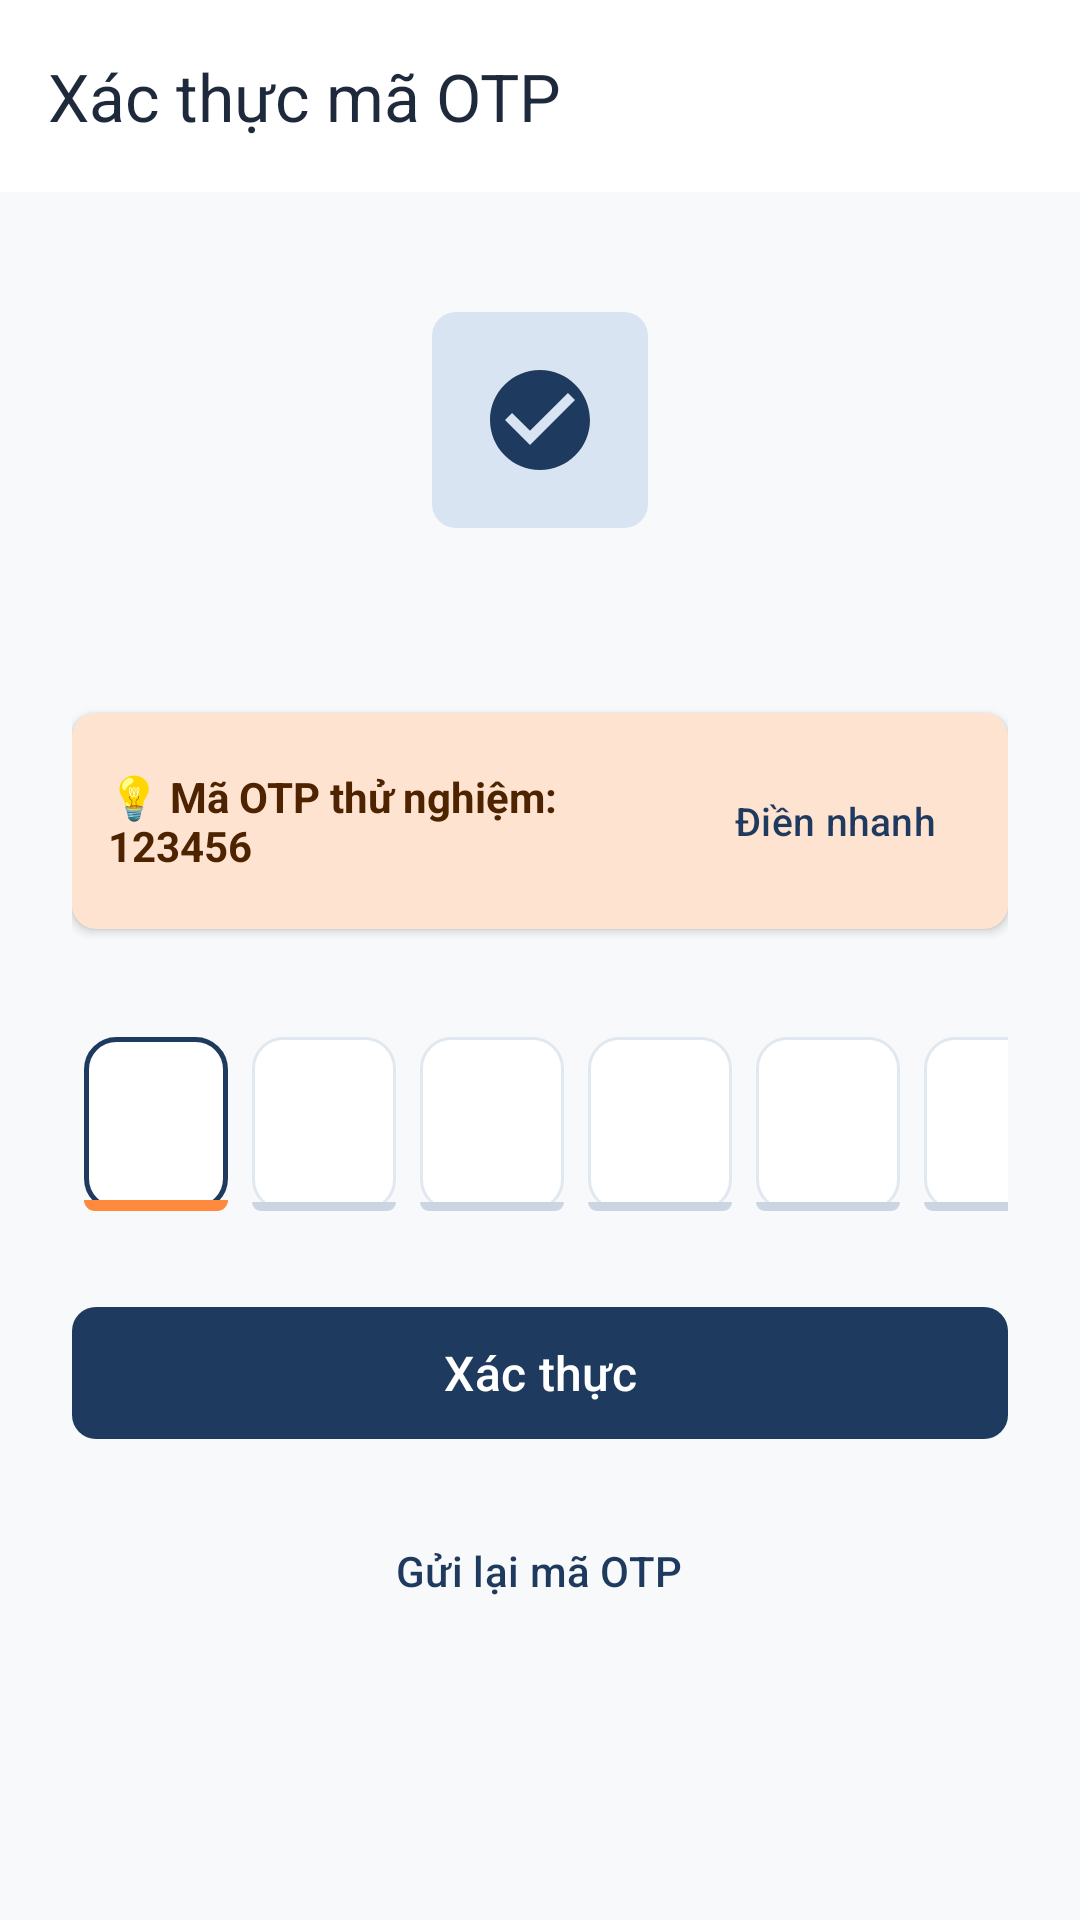

Reconstruct the res/layout file that produces this screen, plus the resources it refers to.
<!-- AndroidManifest.xml: application theme Theme.StayHub -->
<!-- res/layout/activity_otp_verification.xml -->
<?xml version="1.0" encoding="utf-8"?>
<androidx.coordinatorlayout.widget.CoordinatorLayout
    xmlns:android="http://schemas.android.com/apk/res/android"
    xmlns:app="http://schemas.android.com/apk/res-auto"
    xmlns:tools="http://schemas.android.com/tools"
    android:layout_width="match_parent"
    android:layout_height="match_parent"
    android:background="@color/background">

    <com.google.android.material.appbar.AppBarLayout
        android:layout_width="match_parent"
        android:layout_height="wrap_content"
        android:background="@color/surface">

        <com.google.android.material.appbar.MaterialToolbar
            android:id="@+id/toolbar"
            android:layout_width="match_parent"
            android:layout_height="?attr/actionBarSize"
            app:navigationIcon="@drawable/ic_arrow_back"
            app:navigationIconTint="@color/primary"
            app:title="@string/otp_title"
            app:titleTextColor="@color/text_primary" />

    </com.google.android.material.appbar.AppBarLayout>

    <androidx.core.widget.NestedScrollView
        android:layout_width="match_parent"
        android:layout_height="match_parent"
        android:fillViewport="true"
        app:layout_behavior="@string/appbar_scrolling_view_behavior">

        <LinearLayout
            android:layout_width="match_parent"
            android:layout_height="wrap_content"
            android:gravity="center_horizontal"
            android:orientation="vertical"
            android:padding="@dimen/spacing_24">

            
            <ImageView
                android:layout_width="72dp"
                android:layout_height="72dp"
                android:layout_marginTop="@dimen/spacing_16"
                android:background="@drawable/bg_image_placeholder"
                android:backgroundTint="@color/primary_container"
                android:contentDescription="@string/otp_title"
                android:padding="@dimen/spacing_16"
                android:src="@drawable/ic_check_circle"
                app:tint="@color/primary" />

            <TextView
                android:id="@+id/tvOtpSubtitle"
                android:layout_width="wrap_content"
                android:layout_height="wrap_content"
                android:layout_marginTop="@dimen/spacing_16"
                android:gravity="center"
                android:textColor="@color/text_secondary"
                android:textSize="@dimen/text_size_body_large"
                tools:text="Mã OTP gồm 6 chữ số đã được gửi đến 0912345678" />

            
            <com.google.android.material.card.MaterialCardView
                android:id="@+id/cardMockOtp"
                android:layout_width="match_parent"
                android:layout_height="wrap_content"
                android:layout_marginTop="@dimen/spacing_24"
                app:cardBackgroundColor="@color/secondary_container"
                app:cardCornerRadius="@dimen/spacing_8"
                app:strokeWidth="0dp">

                <LinearLayout
                    android:layout_width="match_parent"
                    android:layout_height="wrap_content"
                    android:gravity="center_vertical"
                    android:orientation="horizontal"
                    android:padding="@dimen/spacing_12">

                    <TextView
                        android:id="@+id/tvMockOtpHint"
                        android:layout_width="0dp"
                        android:layout_height="wrap_content"
                        android:layout_weight="1"
                        android:text="💡 Mã OTP thử nghiệm: 123456"
                        android:textColor="@color/on_secondary_container"
                        android:textSize="@dimen/text_size_body_medium"
                        android:textStyle="bold" />

                    <com.google.android.material.button.MaterialButton
                        android:id="@+id/btnQuickFillOtp"
                        style="@style/Widget.Material3.Button.TextButton"
                        android:layout_width="wrap_content"
                        android:layout_height="wrap_content"
                        android:text="Điền nhanh"
                        android:textColor="@color/primary"
                        android:textSize="@dimen/text_size_body_small" />
                </LinearLayout>
            </com.google.android.material.card.MaterialCardView>

            
            <FrameLayout
                android:layout_width="match_parent"
                android:layout_height="wrap_content"
                android:layout_marginTop="@dimen/spacing_32">

                
                <LinearLayout
                    android:id="@+id/layoutOtpSlots"
                    android:layout_width="wrap_content"
                    android:layout_height="wrap_content"
                    android:layout_gravity="center"
                    android:orientation="horizontal">

                    <TextView
                        android:id="@+id/tvOtp1"
                        android:layout_width="48dp"
                        android:layout_height="58dp"
                        android:layout_margin="4dp"
                        android:background="@drawable/bg_otp_slot_focused"
                        android:gravity="center"
                        android:textColor="@color/primary"
                        android:textSize="24sp"
                        android:textStyle="bold"
                        tools:text="1" />

                    <TextView
                        android:id="@+id/tvOtp2"
                        android:layout_width="48dp"
                        android:layout_height="58dp"
                        android:layout_margin="4dp"
                        android:background="@drawable/bg_otp_slot_inactive"
                        android:gravity="center"
                        android:textColor="@color/primary"
                        android:textSize="24sp"
                        android:textStyle="bold"
                        tools:text="2" />

                    <TextView
                        android:id="@+id/tvOtp3"
                        android:layout_width="48dp"
                        android:layout_height="58dp"
                        android:layout_margin="4dp"
                        android:background="@drawable/bg_otp_slot_inactive"
                        android:gravity="center"
                        android:textColor="@color/primary"
                        android:textSize="24sp"
                        android:textStyle="bold"
                        tools:text="3" />

                    <TextView
                        android:id="@+id/tvOtp4"
                        android:layout_width="48dp"
                        android:layout_height="58dp"
                        android:layout_margin="4dp"
                        android:background="@drawable/bg_otp_slot_inactive"
                        android:gravity="center"
                        android:textColor="@color/primary"
                        android:textSize="24sp"
                        android:textStyle="bold"
                        tools:text="4" />

                    <TextView
                        android:id="@+id/tvOtp5"
                        android:layout_width="48dp"
                        android:layout_height="58dp"
                        android:layout_margin="4dp"
                        android:background="@drawable/bg_otp_slot_inactive"
                        android:gravity="center"
                        android:textColor="@color/primary"
                        android:textSize="24sp"
                        android:textStyle="bold"
                        tools:text="5" />

                    <TextView
                        android:id="@+id/tvOtp6"
                        android:layout_width="48dp"
                        android:layout_height="58dp"
                        android:layout_margin="4dp"
                        android:background="@drawable/bg_otp_slot_inactive"
                        android:gravity="center"
                        android:textColor="@color/primary"
                        android:textSize="24sp"
                        android:textStyle="bold"
                        tools:text="6" />

                </LinearLayout>

                
                <EditText
                    android:id="@+id/etHiddenOtp"
                    android:layout_width="match_parent"
                    android:layout_height="66dp"
                    android:background="@android:color/transparent"
                    android:cursorVisible="false"
                    android:importantForAutofill="no"
                    android:inputType="number"
                    android:maxLength="6"
                    android:textColor="@android:color/transparent" />

            </FrameLayout>

            
            <TextView
                android:id="@+id/tvOtpError"
                android:layout_width="wrap_content"
                android:layout_height="wrap_content"
                android:layout_marginTop="@dimen/spacing_8"
                android:textColor="@color/error"
                android:textSize="@dimen/text_size_caption"
                android:visibility="gone"
                tools:text="Mã OTP phải gồm đúng 6 chữ số"
                tools:visibility="visible" />

            
            <FrameLayout
                android:layout_width="match_parent"
                android:layout_height="wrap_content"
                android:layout_marginTop="@dimen/spacing_24">

                <com.google.android.material.button.MaterialButton
                    android:id="@+id/btnVerify"
                    style="@style/Widget.StayHub.Button"
                    android:layout_width="match_parent"
                    android:layout_height="@dimen/button_height"
                    android:text="@string/btn_verify_otp"
                    android:textSize="@dimen/text_size_body_large" />

                <ProgressBar
                    android:id="@+id/progressBar"
                    android:layout_width="wrap_content"
                    android:layout_height="wrap_content"
                    android:layout_gravity="center"
                    android:indeterminateTint="@color/on_primary"
                    android:visibility="gone" />
            </FrameLayout>

            
            <com.google.android.material.button.MaterialButton
                android:id="@+id/btnResendOtp"
                style="@style/Widget.Material3.Button.TextButton"
                android:layout_width="wrap_content"
                android:layout_height="wrap_content"
                android:layout_marginTop="@dimen/spacing_16"
                android:text="@string/btn_resend_otp"
                android:textColor="@color/primary"
                android:textSize="@dimen/text_size_body_medium" />

        </LinearLayout>

    </androidx.core.widget.NestedScrollView>

</androidx.coordinatorlayout.widget.CoordinatorLayout>
<!-- resources referenced by this layout -->
<resources>
  <color name="background">#F8F9FA</color>
  <color name="error">#DC2626</color>
  <color name="on_primary">#FFFFFF</color>
  <color name="on_secondary_container">#4E2300</color>
  <color name="primary">#1E3A5F</color>
  <color name="primary_container">#D9E4F2</color>
  <color name="secondary_container">#FFE3D1</color>
  <color name="surface">#FFFFFF</color>
  <color name="text_primary">#1E293B</color>
  <color name="text_secondary">#64748B</color>
  <dimen name="button_height">52dp</dimen>
  <dimen name="spacing_12">12dp</dimen>
  <dimen name="spacing_16">16dp</dimen>
  <dimen name="spacing_24">24dp</dimen>
  <dimen name="spacing_32">32dp</dimen>
  <dimen name="spacing_8">8dp</dimen>
  <dimen name="text_size_body_large">16sp</dimen>
  <dimen name="text_size_body_medium">14sp</dimen>
  <dimen name="text_size_body_small">13sp</dimen>
  <dimen name="text_size_caption">12sp</dimen>
  <!-- drawable bg_image_placeholder (drawable) -->
  <?xml version="1.0" encoding="utf-8"?>
  <shape xmlns:android="http://schemas.android.com/apk/res/android"
      android:shape="rectangle">
      <solid android:color="@color/surface_variant" />
      <corners android:radius="@dimen/spacing_8" />
  </shape>
  <!-- drawable ic_check_circle (drawable) -->
  <vector xmlns:android="http://schemas.android.com/apk/res/android"
      android:width="24dp"
      android:height="24dp"
      android:viewportWidth="24"
      android:viewportHeight="24">
    <path
        android:fillColor="@color/success"
        android:pathData="M12,2C6.48,2 2,6.48 2,12s4.48,10 10,10 10,-4.48 10,-10S17.52,2 12,2zM10,17l-5,-5 1.41,-1.41L10,14.17l7.59,-7.59L19,8l-9,9z"/>
  </vector>
  <string name="btn_resend_otp">Gửi lại mã OTP</string>
  <string name="btn_verify_otp">Xác thực</string>
  <string name="otp_title">Xác thực mã OTP</string>
  <style name="Widget.StayHub.Button" parent="Widget.Material3.Button">
          <item name="cornerRadius">@dimen/spacing_8</item>
          <item name="backgroundTint">@color/primary</item>
          <item name="android:textColor">@color/on_primary</item>
      </style>
  <color name="surface_variant">#EEF2F6</color>
  <color name="secondary">#FF8A3D</color>
  <color name="divider">#E2E8F0</color>
  <color name="outline">#CBD5E1</color>
  <color name="success">#16A34A</color>
  <color name="on_primary_container">#0D1C30</color>
  <color name="on_secondary">#FFFFFF</color>
  <color name="primary_dark">#13243B</color>
  <style name="ShapeAppearance.StayHub.MediumComponent" parent="ShapeAppearance.Material3.MediumComponent">
          <item name="cornerSize">@dimen/card_corner_radius</item>
      </style>
  <style name="ShapeAppearance.StayHub.LargeComponent" parent="ShapeAppearance.Material3.LargeComponent">
          <item name="cornerSize">@dimen/card_corner_radius</item>
      </style>
  <style name="Widget.StayHub.CardView" parent="Widget.Material3.CardView.Elevated">
          <item name="cardCornerRadius">@dimen/card_corner_radius</item>
          <item name="cardElevation">@dimen/card_elevation</item>
          <item name="cardBackgroundColor">@color/surface</item>
          <item name="strokeColor">@color/divider</item>
          <item name="strokeWidth">@dimen/card_stroke_width</item>
      </style>
  <dimen name="card_corner_radius">12dp</dimen>
  <dimen name="card_elevation">2dp</dimen>
  <dimen name="card_stroke_width">1dp</dimen>
</resources>
